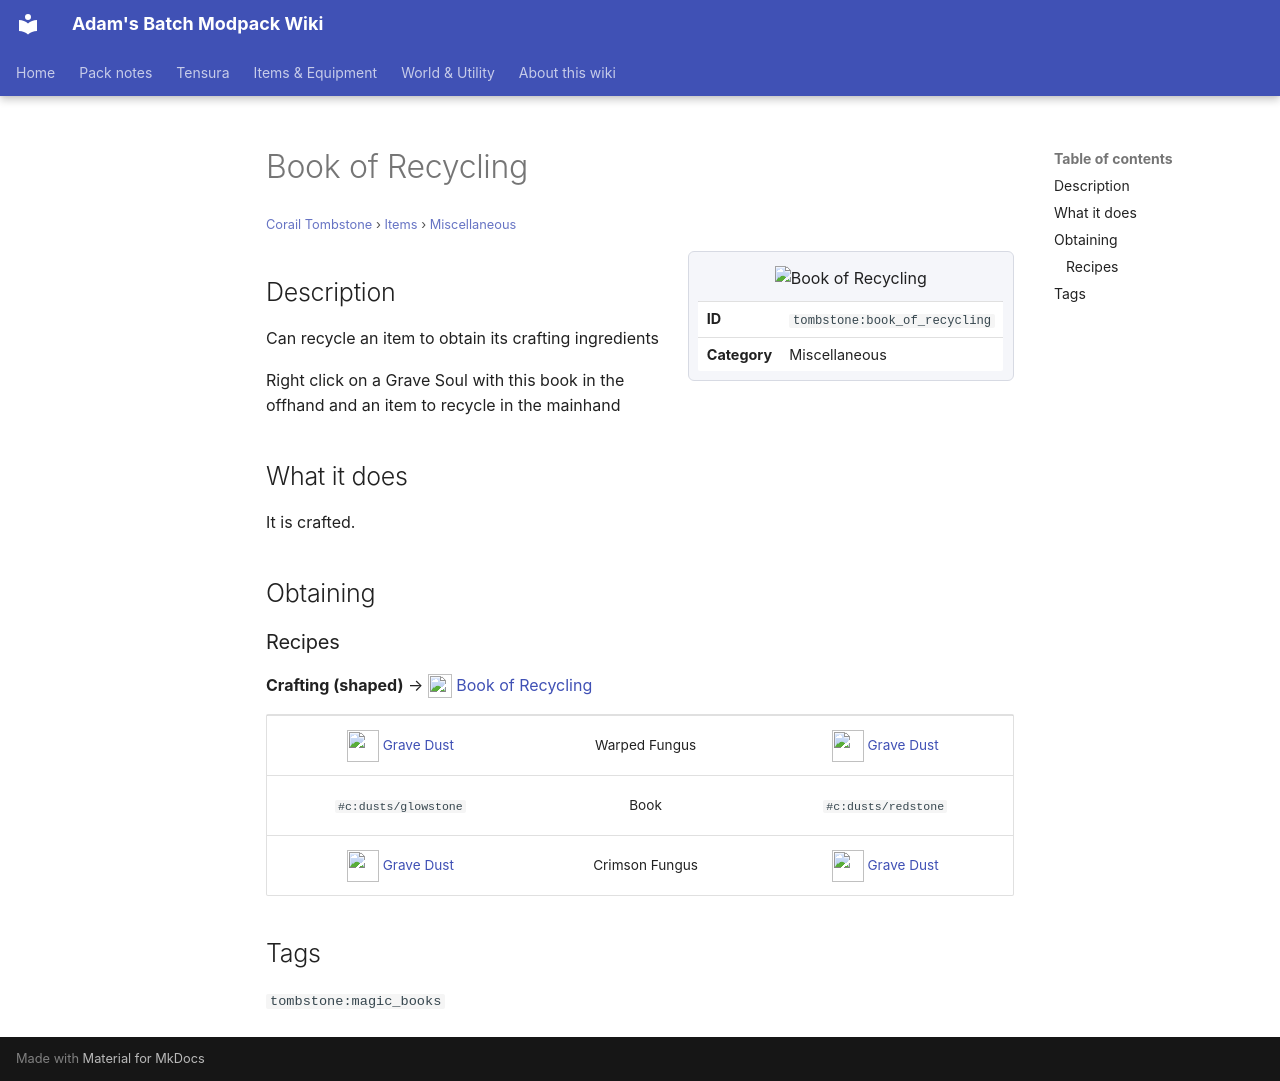

repository: Proteus-Nell/Adams-Batch-MC-Modpack-Wiki · page: corail-tombstone/items/miscellaneous/book-of-recycling/index.html · generator: mkdocs

# Book of Recycling

<small>[Corail Tombstone](../../index.md) &rsaquo; [Items](../index.md) &rsaquo; [Miscellaneous](index.md)</small>

<div class="infobox" markdown>

![Book of Recycling](../../../assets/icons/tombstone/item/book_of_recycling.png)

| | |
|---|---|
| **ID** | `tombstone:book_of_recycling` |
| **Category** | Miscellaneous |

</div>

## Description

Can recycle an item to obtain its crafting ingredients

Right click on a Grave Soul with this book in the offhand and an item to recycle in the mainhand

## What it does

It is crafted.

## Obtaining

### Recipes

**Crafting (shaped)** &rarr; ![](../../../assets/icons/tombstone/item/book_of_recycling.png) [Book of Recycling](book-of-recycling.md)

<div class="recipe" markdown>

| | | |
|---|---|---|
| ![](../../../assets/icons/tombstone/item/grave_dust.png) [Grave Dust](../materials/grave-dust.md) |  Warped Fungus | ![](../../../assets/icons/tombstone/item/grave_dust.png) [Grave Dust](../materials/grave-dust.md) |
|  `#c:dusts/glowstone` |  Book |  `#c:dusts/redstone` |
| ![](../../../assets/icons/tombstone/item/grave_dust.png) [Grave Dust](../materials/grave-dust.md) |  Crimson Fungus | ![](../../../assets/icons/tombstone/item/grave_dust.png) [Grave Dust](../materials/grave-dust.md) |

</div>

## Tags

`tombstone:magic_books`
